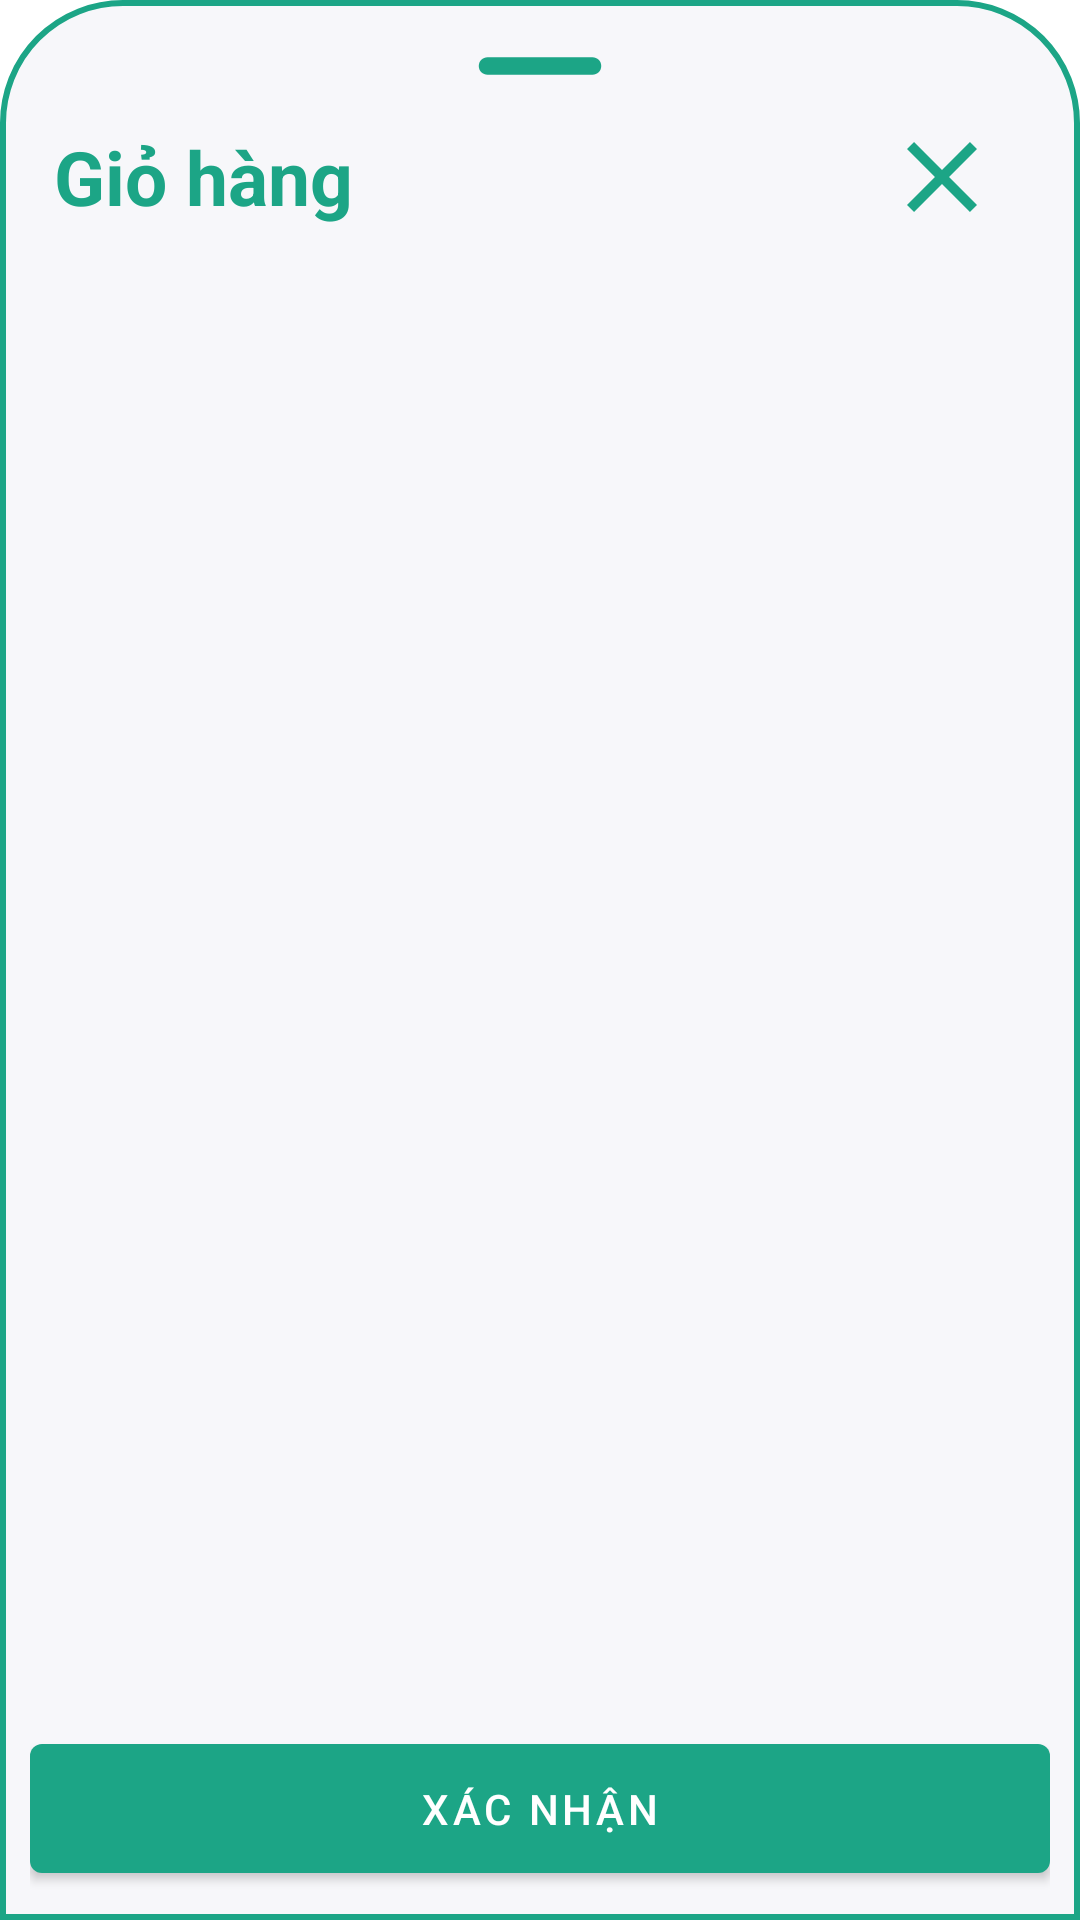

Layout XML and referenced resources for this Android screen:
<!-- AndroidManifest.xml: application theme Theme.BAE -->
<!-- res/layout/bottomsheetlayout.xml -->
<?xml version="1.0" encoding="utf-8"?>
<LinearLayout xmlns:android="http://schemas.android.com/apk/res/android"
    xmlns:app="http://schemas.android.com/apk/res-auto"
    xmlns:tools="http://schemas.android.com/tools"
    android:orientation="vertical"
    android:layout_width="match_parent"
    android:layout_height="match_parent"
    android:background="@drawable/dialogbkg">

    <ImageView
        android:layout_width="70dp"
        android:layout_height="wrap_content"
        android:src="@drawable/ic_round_remove_24"
        android:layout_gravity="center|top"
        android:scaleType="centerCrop"/>

    <LinearLayout
        android:layout_width="match_parent"
        android:layout_height="wrap_content"
        android:orientation="horizontal">

        <androidx.constraintlayout.widget.ConstraintLayout
            android:layout_width="match_parent"
            android:layout_height="match_parent">

            <TextView
                android:id="@+id/createText"
                android:layout_width="wrap_content"
                android:layout_height="wrap_content"
                android:padding="8dp"
                android:text="Giỏ hàng"
                android:textAlignment="viewStart"
                android:textColor="@color/main_color"
                android:textSize="25dp"
                android:textStyle="bold"
                app:layout_constraintBottom_toBottomOf="parent"
                app:layout_constraintStart_toStartOf="parent"
                app:layout_constraintTop_toTopOf="parent"
                app:layout_constraintVertical_bias="0.0" />

            <ImageView
                android:id="@+id/cancelButton"
                android:layout_width="40dp"
                android:layout_height="match_parent"
                android:layout_marginEnd="16dp"
                android:src="@drawable/ic_baseline_clear_24"
                app:layout_constraintBottom_toBottomOf="parent"
                app:layout_constraintEnd_toEndOf="parent"
                app:layout_constraintTop_toTopOf="parent"
                app:layout_constraintVertical_bias="0.0" />
        </androidx.constraintlayout.widget.ConstraintLayout>

    </LinearLayout>

    <LinearLayout
        android:layout_width="match_parent"
        android:layout_height="match_parent"
        android:orientation="vertical">

        <androidx.constraintlayout.widget.ConstraintLayout
            android:layout_width="match_parent"
            android:layout_height="match_parent">

            <FrameLayout
                android:id="@+id/frameLayout"
                android:layout_width="match_parent"
                android:layout_height="0dp"
                app:layout_constraintBottom_toTopOf="@+id/guideline2"
                app:layout_constraintEnd_toEndOf="parent"
                app:layout_constraintStart_toStartOf="parent"
                app:layout_constraintTop_toTopOf="parent">

                <androidx.constraintlayout.widget.ConstraintLayout
                    android:layout_width="match_parent"
                    android:layout_height="match_parent">

                    <ListView
                        android:id="@+id/listCart"
                        android:layout_width="match_parent"
                        android:layout_height="match_parent"
                        app:layout_constraintBottom_toBottomOf="parent"
                        app:layout_constraintEnd_toEndOf="parent"
                        app:layout_constraintStart_toStartOf="parent"
                        app:layout_constraintTop_toTopOf="parent">

                    </ListView>
                </androidx.constraintlayout.widget.ConstraintLayout>

            </FrameLayout>

            <androidx.constraintlayout.widget.Guideline
                android:id="@+id/guideline2"
                android:layout_width="wrap_content"
                android:layout_height="wrap_content"
                android:orientation="horizontal"
                app:layout_constraintGuide_percent="0.9" />

            <Button
                android:id="@+id/btn_bottom_sheet_layout_confirm_cart"
                android:layout_width="match_parent"
                android:layout_height="55dp"
                android:text="Xác nhận"
                app:layout_constraintBottom_toBottomOf="parent"
                app:layout_constraintEnd_toEndOf="parent"
                app:layout_constraintStart_toStartOf="parent"
                app:layout_constraintTop_toBottomOf="@+id/frameLayout" />
        </androidx.constraintlayout.widget.ConstraintLayout>
    </LinearLayout>


</LinearLayout>
<!-- resources referenced by this layout -->
<resources>
  <color name="main_color">#1ca586</color>
  <!-- drawable dialogbkg (drawable) -->
  <?xml version="1.0" encoding="utf-8"?>
  <shape xmlns:android="http://schemas.android.com/apk/res/android">
      <solid
          android:color="@color/background"/>
      <corners
          android:topLeftRadius="40dp"
          android:topRightRadius="40dp"
          />
      <padding
          android:left="10dp"
          android:right="10dp"
          android:top="10dp"
          android:bottom="10dp"/>
      <stroke
          android:width="2dp"
          android:color="@color/main_color" />
  
  
  
  </shape>
  <!-- drawable ic_baseline_clear_24 (drawable) -->
  <vector android:height="24dp" android:tint="@color/main_color"
      android:viewportHeight="24" android:viewportWidth="24"
      android:width="24dp" xmlns:android="http://schemas.android.com/apk/res/android">
      <path android:fillColor="@android:color/white" android:pathData="M19,6.41L17.59,5 12,10.59 6.41,5 5,6.41 10.59,12 5,17.59 6.41,19 12,13.41 17.59,19 19,17.59 13.41,12z"/>
  </vector>
  <!-- drawable ic_round_remove_24 (drawable) -->
  <vector android:height="24dp" android:tint="@color/main_color"
      android:viewportHeight="24" android:viewportWidth="24"
      android:width="24dp" xmlns:android="http://schemas.android.com/apk/res/android">
      <path android:fillColor="@android:color/white" android:pathData="M18,13H6c-0.55,0 -1,-0.45 -1,-1s0.45,-1 1,-1h12c0.55,0 1,0.45 1,1s-0.45,1 -1,1z"/>
  </vector>
  <style name="Theme.BAE" parent="Theme.MaterialComponents.DayNight.NoActionBar">
          
          <item name="colorPrimary">@color/main_color</item>
          <item name="android:statusBarColor">?attr/colorPrimary</item>
  
      </style>
  <color name="background">#F7F7FA</color>
</resources>
